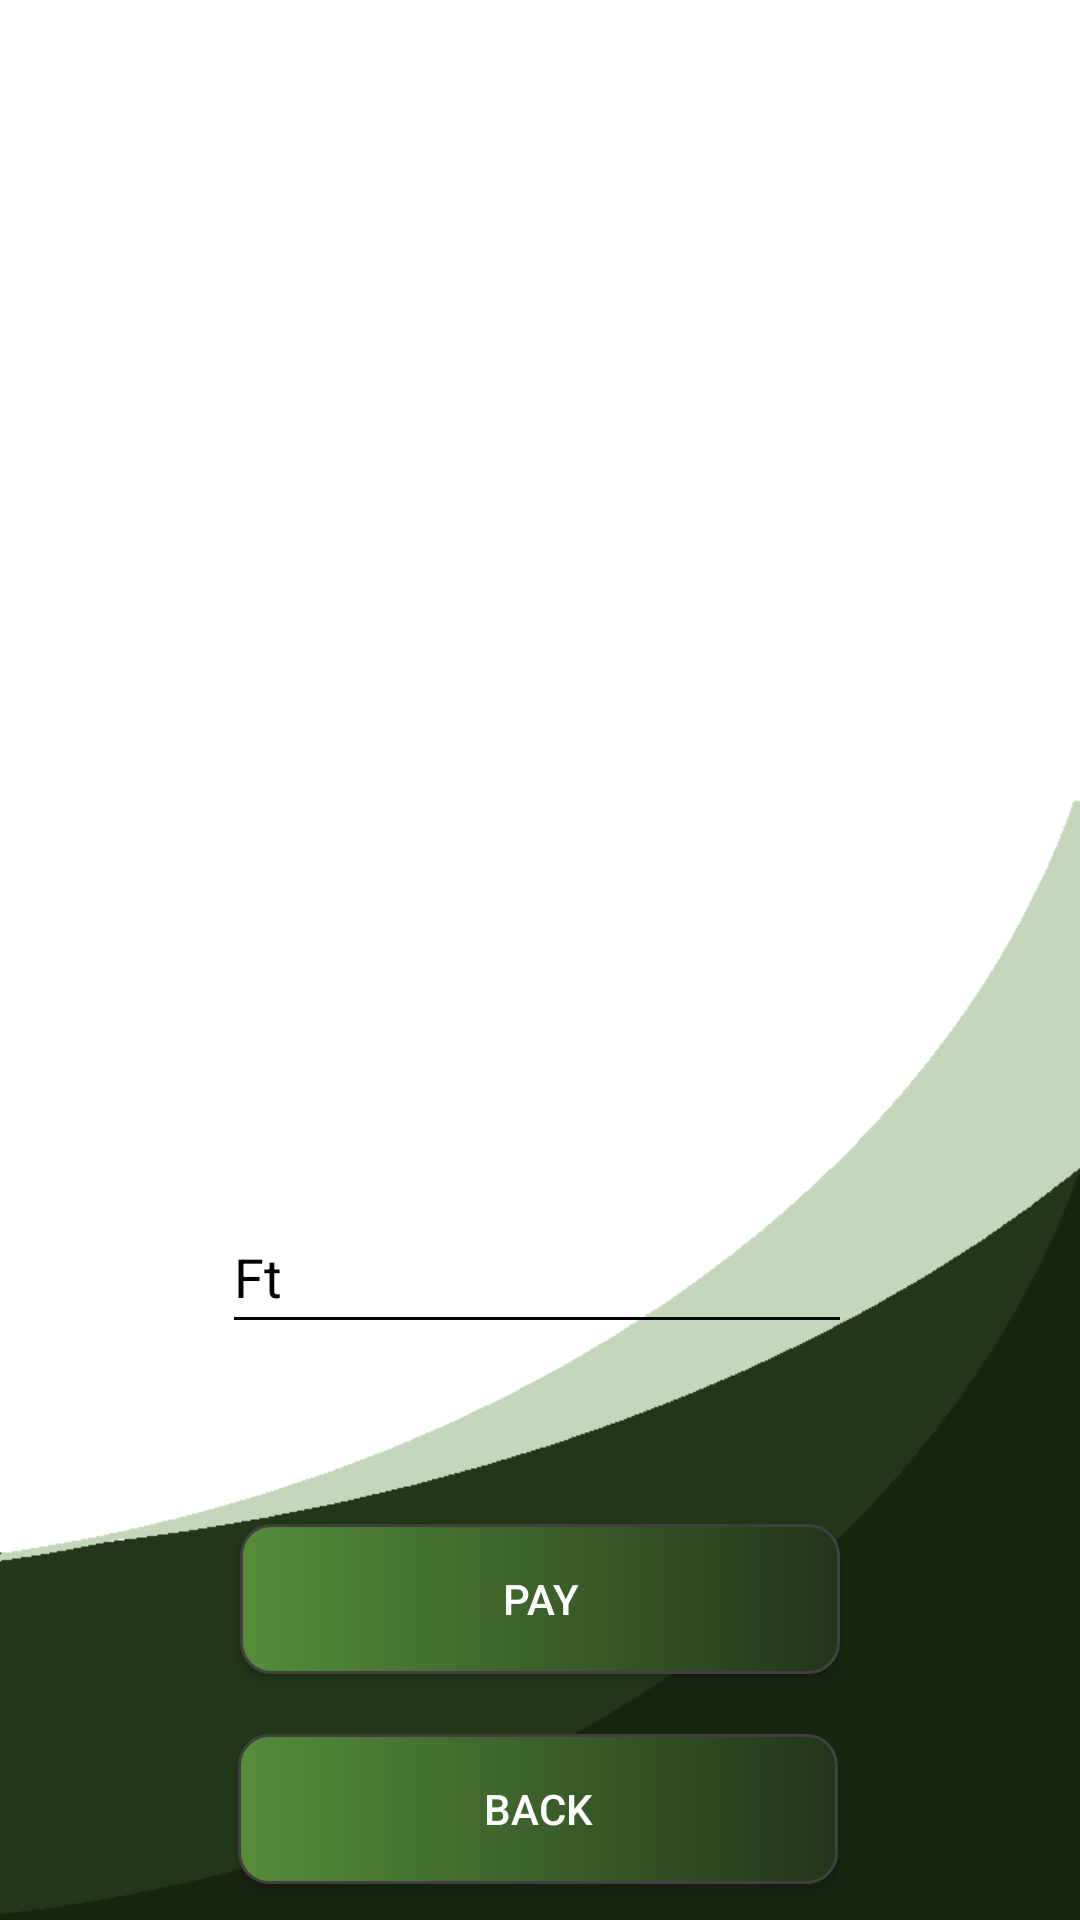

Layout XML and referenced resources for this Android screen:
<!-- AndroidManifest.xml: application theme Theme.Broot -->
<!-- res/layout/activity_befiz.xml -->
<?xml version="1.0" encoding="utf-8"?>
<androidx.constraintlayout.widget.ConstraintLayout
    xmlns:android="http://schemas.android.com/apk/res/android"
    xmlns:tools="http://schemas.android.com/tools"
    xmlns:app="http://schemas.android.com/apk/res-auto"
    android:layout_width="match_parent"
    android:layout_height="match_parent"
    android:background="@drawable/bloot_background"
    tools:context=".Befiz">

    <TextView
        android:id="@+id/Groupname_bef"
        android:layout_width="200dp"
        android:layout_height="50dp"
        android:layout_marginStart="150dp"
        android:layout_marginTop="20dp"
        android:layout_marginEnd="150dp"
        android:textAlignment="center"
        android:inputType="none"
        app:layout_constraintEnd_toEndOf="parent"
        app:layout_constraintStart_toStartOf="parent"
        app:layout_constraintTop_toTopOf="parent" />

    <ScrollView
        android:id="@+id/LeScroll"
        android:layout_width="350dp"
        android:layout_height="300dp"
        android:layout_marginStart="10dp"
        android:layout_marginTop="100dp"
        android:layout_marginEnd="10dp"
        app:layout_constraintEnd_toEndOf="parent"
        app:layout_constraintStart_toStartOf="parent"
        app:layout_constraintTop_toTopOf="parent"
        tools:ignore="SpeakableTextPresentCheck">

        <LinearLayout
            android:id="@+id/linlay"
            android:layout_width="match_parent"
            android:layout_height="wrap_content"
            android:orientation="vertical"></LinearLayout>
    </ScrollView>

    <EditText
        android:id="@+id/amount"
        android:layout_width="wrap_content"
        android:layout_height="wrap_content"
        android:layout_marginStart="100dp"
        android:layout_marginEnd="100dp"
        android:backgroundTint="@color/black"
        android:ems="10"
        android:hint="Ft"
        android:inputType="numberSigned"
        android:minHeight="48dp"
        android:textColor="@color/black"
        android:textColorHint="@color/black"
        app:layout_constraintEnd_toEndOf="parent"
        app:layout_constraintHorizontal_bias="0.52"
        app:layout_constraintStart_toStartOf="parent"
        app:layout_constraintTop_toBottomOf="@+id/LeScroll" />

    <Button
        android:id="@+id/Pay"
        android:layout_width="200dp"
        android:layout_height="50dp"
        android:layout_marginStart="150dp"
        android:layout_marginTop="60dp"
        android:layout_marginEnd="150dp"
        android:onClick="pay"
        android:text="Pay"
        android:textColor="@color/white"
        app:backgroundTint="@null"
        android:background="@drawable/button_background"
        app:layout_constraintEnd_toEndOf="parent"
        app:layout_constraintStart_toStartOf="parent"
        app:layout_constraintTop_toBottomOf="@id/amount" />

    <Button
        android:id="@+id/Back_from_befiz"
        android:layout_width="200dp"
        android:layout_height="50dp"
        android:layout_marginStart="150dp"
        android:layout_marginTop="20dp"
        android:layout_marginEnd="150dp"
        android:background="@drawable/button_background"
        android:onClick="Back_from_befiz"
        android:text="Back"
        android:textColor="@color/white"
        app:backgroundTint="@null"
        app:layout_constraintEnd_toEndOf="parent"
        app:layout_constraintHorizontal_bias="0.505"
        app:layout_constraintStart_toStartOf="parent"
        app:layout_constraintTop_toBottomOf="@+id/Pay" />


</androidx.constraintlayout.widget.ConstraintLayout>
<!-- resources referenced by this layout -->
<resources>
  <!-- drawable bloot_background: png bitmap (drawable, 9076 bytes) -->
  <!-- drawable button_background (drawable) -->
  <shape xmlns:android="http://schemas.android.com/apk/res/android" android:shape="rectangle">
      <stroke android:width="1dp" android:color="#FF404040" />
      <corners android:radius="10dp" />
      <gradient android:startColor="#558d3a" android:centerColor="#3c612a" android:endColor="#23351a" android:angle="0" />
  </shape>
  <style name="Theme.Broot" parent="Theme.MaterialComponents.DayNight.DarkActionBar">
          
          <item name="colorPrimary">@color/purple_500</item>
          <item name="colorPrimaryVariant">@color/purple_700</item>
          <item name="colorOnPrimary">@color/white</item>
          
          <item name="colorSecondary">@color/teal_200</item>
          <item name="colorSecondaryVariant">@color/teal_700</item>
          <item name="colorOnSecondary">@color/black</item>
          
          <item name="android:statusBarColor" tools:targetApi="l">?attr/colorPrimaryVariant</item>
          
      </style>
  <!-- not gathered from this repository: default colours our renderer supplied (Android Studio template values) -->
  <color name="purple_500">#FF6200EE</color>
  <color name="purple_700">#FF3700B3</color>
  <color name="teal_200">#FF03DAC5</color>
  <color name="teal_700">#FF018786</color>
  <color name="black">#FF000000</color>
  <color name="white">#FFFFFFFF</color>
</resources>
